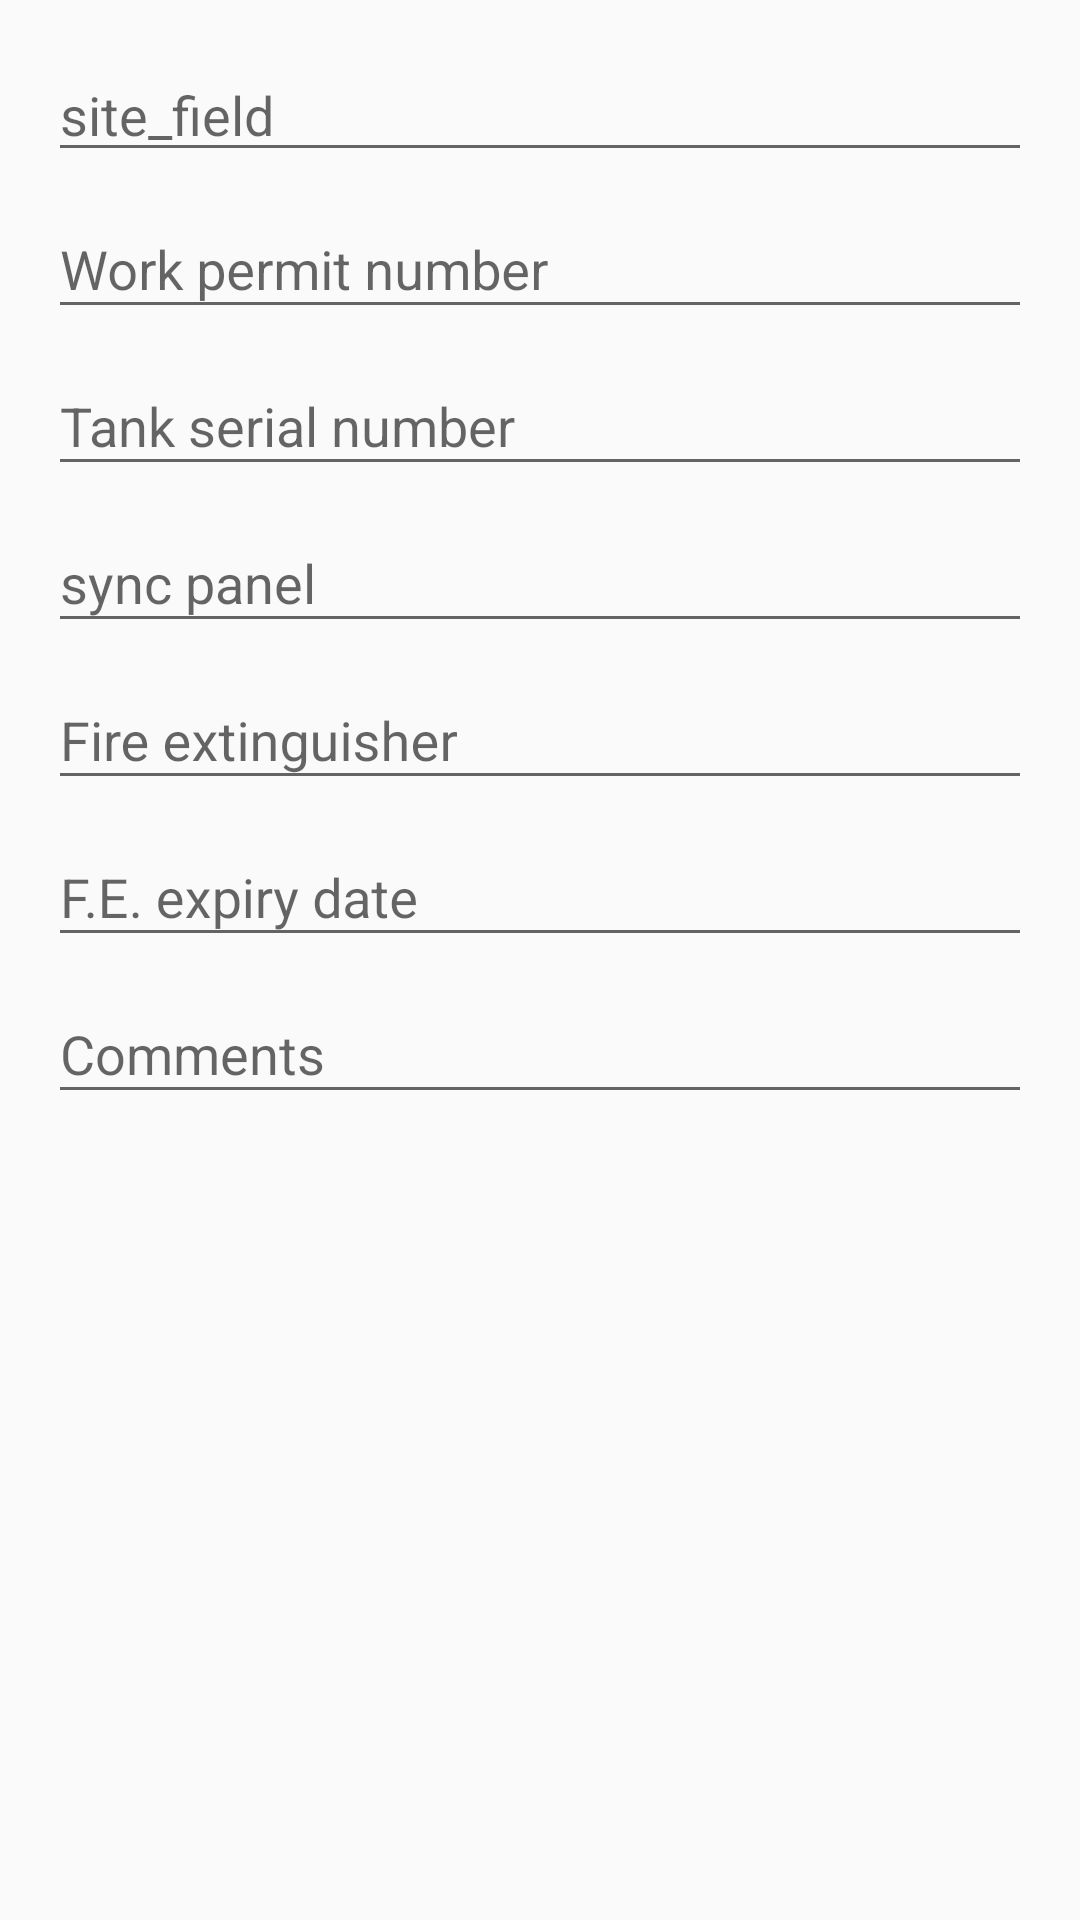

Write the Android layout XML for this screen, with the resource values it uses.
<!-- AndroidManifest.xml: application theme AppTheme -->
<!-- res/layout/dialog_install_gen.xml -->
<?xml version="1.0" encoding="utf-8"?>
<ScrollView xmlns:android="http://schemas.android.com/apk/res/android"
android:layout_width="match_parent"
android:layout_height="match_parent">

<LinearLayout
    android:layout_width="match_parent"
    android:layout_height="wrap_content"
    android:orientation="vertical"
    android:padding="16dp">

    <AutoCompleteTextView
        android:id="@+id/fieldEditText"
        android:layout_width="match_parent"
        android:layout_height="match_parent"
        android:hint="site_field"/>

    <android.support.design.widget.TextInputLayout
        android:id="@+id/WorkPermitEditText"
        android:layout_width="match_parent"
        android:layout_height="wrap_content">

        <android.support.design.widget.TextInputEditText
            android:layout_width="match_parent"
            android:layout_height="wrap_content"
            android:hint="@string/work_permit_number" />
    </android.support.design.widget.TextInputLayout>

    <android.support.design.widget.TextInputLayout
        android:id="@+id/TankSerialEditText"
        android:layout_width="match_parent"
        android:layout_height="wrap_content">

        <android.support.design.widget.TextInputEditText
            android:layout_width="match_parent"
            android:layout_height="wrap_content"
            android:hint="@string/tank_serial_number" />
    </android.support.design.widget.TextInputLayout>

    <android.support.design.widget.TextInputLayout
        android:id="@+id/SyncPanelEditText"
        android:layout_width="match_parent"
        android:layout_height="wrap_content">

        <android.support.design.widget.TextInputEditText
            android:layout_width="match_parent"
            android:layout_height="wrap_content"
            android:hint="@string/sync_panel" />
    </android.support.design.widget.TextInputLayout>

    <android.support.design.widget.TextInputLayout
        android:id="@+id/FireExtinguisherEditText"
        android:layout_width="match_parent"
        android:layout_height="wrap_content">

        <android.support.design.widget.TextInputEditText
            android:layout_width="match_parent"
            android:layout_height="wrap_content"
            android:hint="@string/fire_extinguisher" />
    </android.support.design.widget.TextInputLayout>

    <android.support.design.widget.TextInputLayout
        android:layout_width="match_parent"
        android:layout_height="wrap_content">

        <android.support.design.widget.TextInputEditText
            android:id="@+id/FEExpireDateEditText"
            android:layout_width="match_parent"
            android:layout_height="wrap_content"
            android:inputType="none"
            android:clickable="true"
            android:hint="@string/f_e_expiry_date" />
    </android.support.design.widget.TextInputLayout>

    <android.support.design.widget.TextInputLayout
        android:id="@+id/CommentsEditText"
        android:layout_width="match_parent"
        android:layout_height="wrap_content">

        <android.support.design.widget.TextInputEditText
            android:layout_width="match_parent"
            android:layout_height="wrap_content"
            android:hint="@string/comments" />
    </android.support.design.widget.TextInputLayout>
</LinearLayout>
</ScrollView>
<!-- resources referenced by this layout -->
<resources>
  <string name="comments">Comments</string>
  <string name="f_e_expiry_date">F.E. expiry date</string>
  <string name="fire_extinguisher">Fire extinguisher</string>
  <string name="sync_panel">sync panel</string>
  <string name="tank_serial_number">Tank serial number</string>
  <string name="work_permit_number">Work permit number</string>
  <style name="AppTheme" parent="Theme.AppCompat.Light.NoActionBar">
          
          <item name="colorPrimary">@color/colorPrimary</item>
          <item name="colorPrimaryDark">@color/colorPrimaryDark</item>
          <item name="colorAccent">@color/colorAccent</item>
          <item name="colorControlNormal">@android:color/white</item>
      </style>
  <!-- not gathered from this repository: default colours our renderer supplied (Android Studio template values) -->
  <color name="colorPrimary">#FF6200EE</color>
  <color name="colorPrimaryDark">#FF3700B3</color>
  <color name="colorAccent">#FF03DAC5</color>
</resources>
